Photos from the image-classification dataset "dataset" in the GitHub repository AicoSchreurs/street-type-classification-yolov8. Its 3 classes are: fietsstraat, rural road, snelweg.

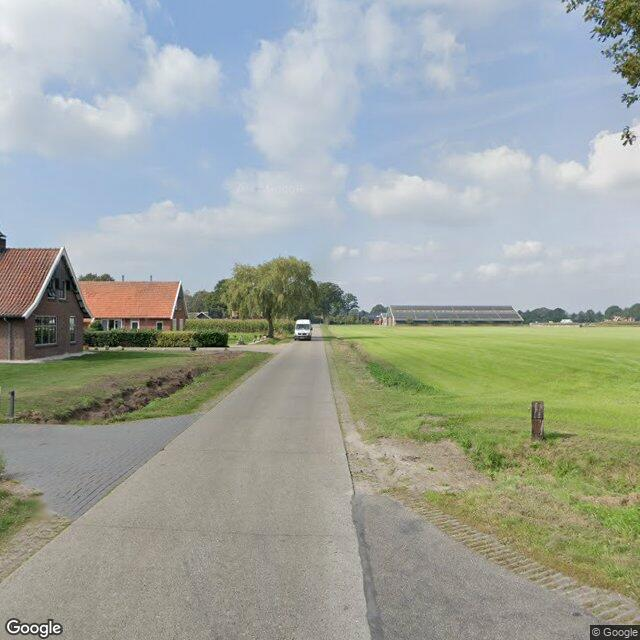
Label: rural road

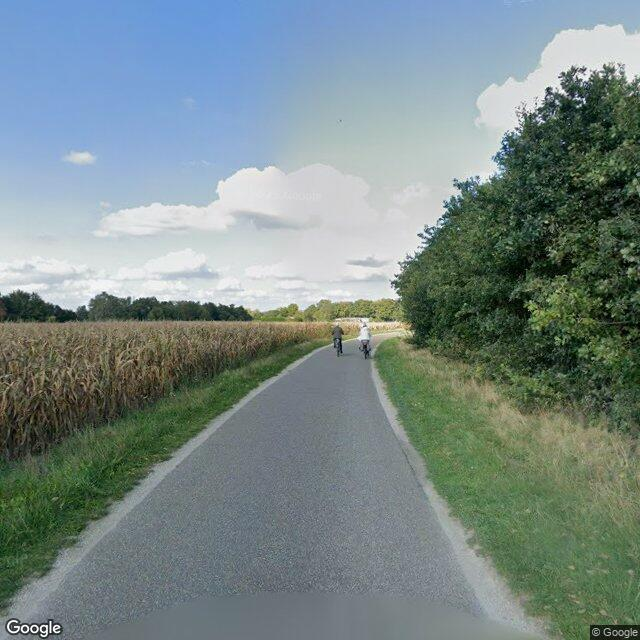
Label: rural road

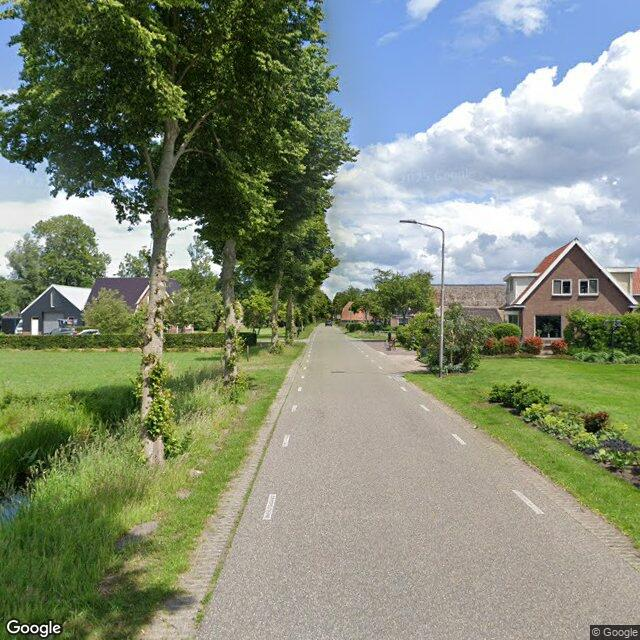
Label: rural road

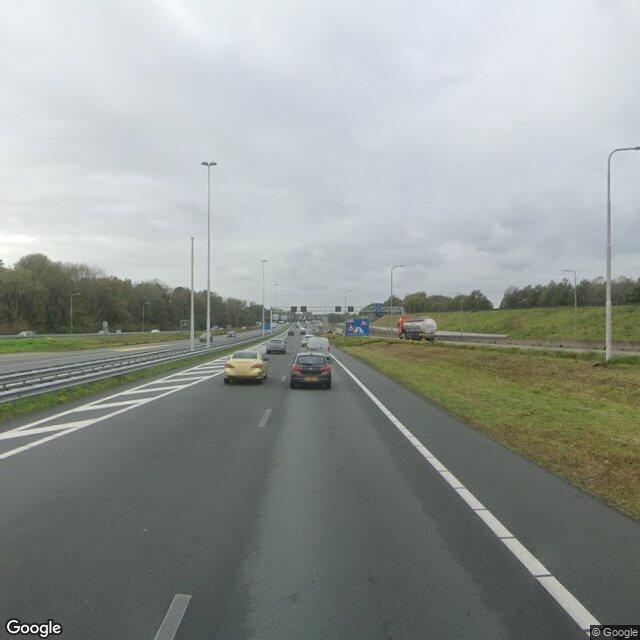
Label: snelweg

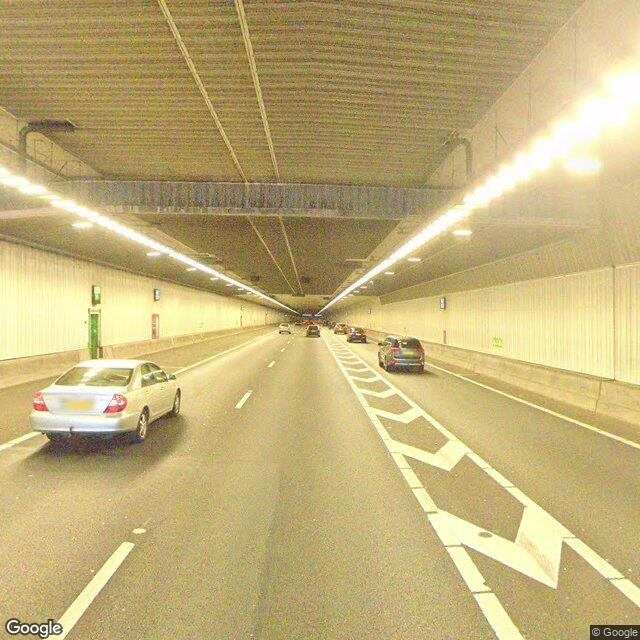
Label: snelweg

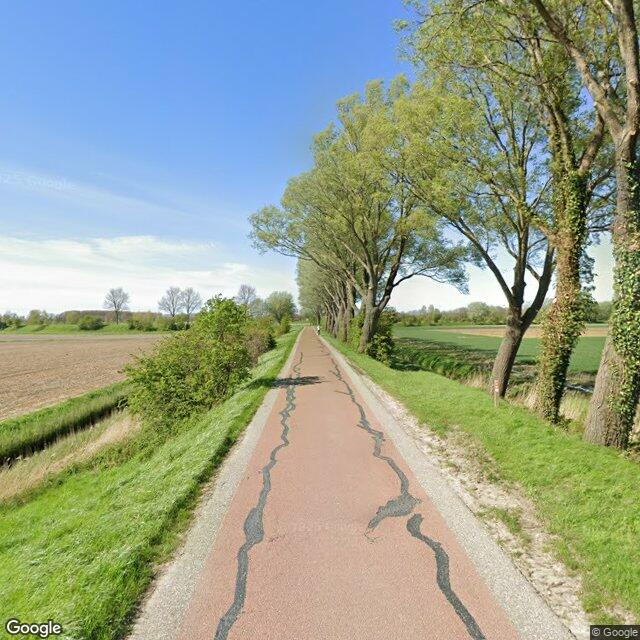
Label: fietsstraat
